Run: headless pygame with SDL's dummy video driver; simulated clock (each Clock.tick advances the game by its frame time, no real sleeping); random seed 0; keys injected as events and as key.get_pressed() state; no mouse input.
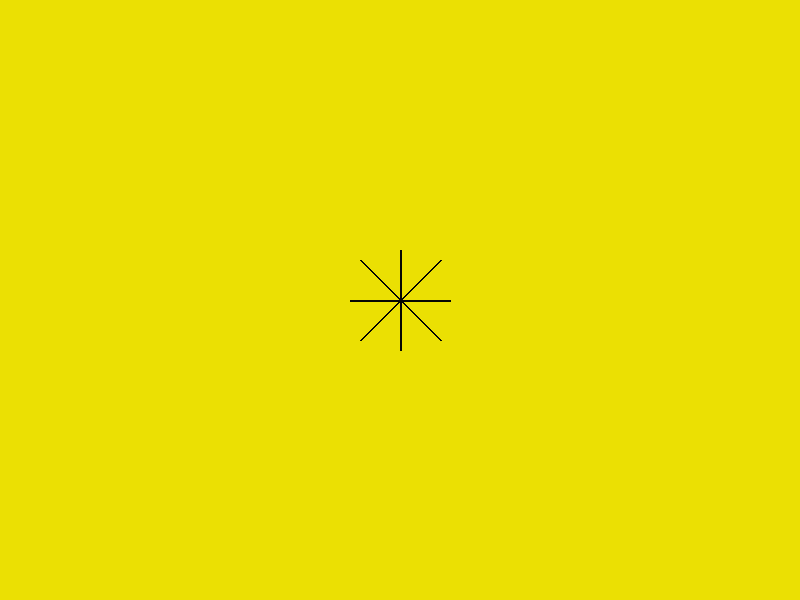
Frame 1 of 4 · flips 1–60 · no input
Frame 2 of 4 · flips 61–180 · tapped SPACE, RETURN · held RIGHT (→), D · screen unchanged from frame 1, image omitted
Frame 3 of 4 · flips 181–300 · held DOWN (↓), S · screen unchanged from frame 2, image omitted
Frame 4 of 4 · flips 301–420 · held LEFT (←), A, UP (↑), W · screen unchanged from frame 3, image omitted

The pygame program that drew these frames:

import pygame
import sys
#Inicializar Pygame
pygame.init()

width , height = 800, 600

window = pygame.display.set_mode((width, height))
pygame.display.set_caption("Mi primer juego")

#Color de fondo
bg_color = (235, 224 ,3 )

# Coordenadas del centro de la ventana:
center_x, center_y = width // 2 , height // 2

while True:
    for event in pygame.event.get():
        if event.type == pygame.QUIT:
            pygame.quit()
            sys.exit()
    # LOGICA DEL JUEGO
    window.fill(bg_color)
    
    #Dibujar estrella
    pygame.draw.line(window, (6, 7, 3), (center_x, center_y -50), (center_x, center_y + 50),2)
    pygame.draw.line(window, (6, 7, 3), (center_x -50, center_y), (center_x +50, center_y),2)
    pygame.draw.line(window, (6, 7, 3), (center_x -40 , center_y -40), (center_x +40, center_y + 40),2)
    pygame.draw.line(window, (6, 7, 3), (center_x -40, center_y +40), (center_x +40, center_y -40),2)
    
    pygame.display.flip()
    #COntrol de velocidad del bucle
    pygame.time.Clock().tick(60)
